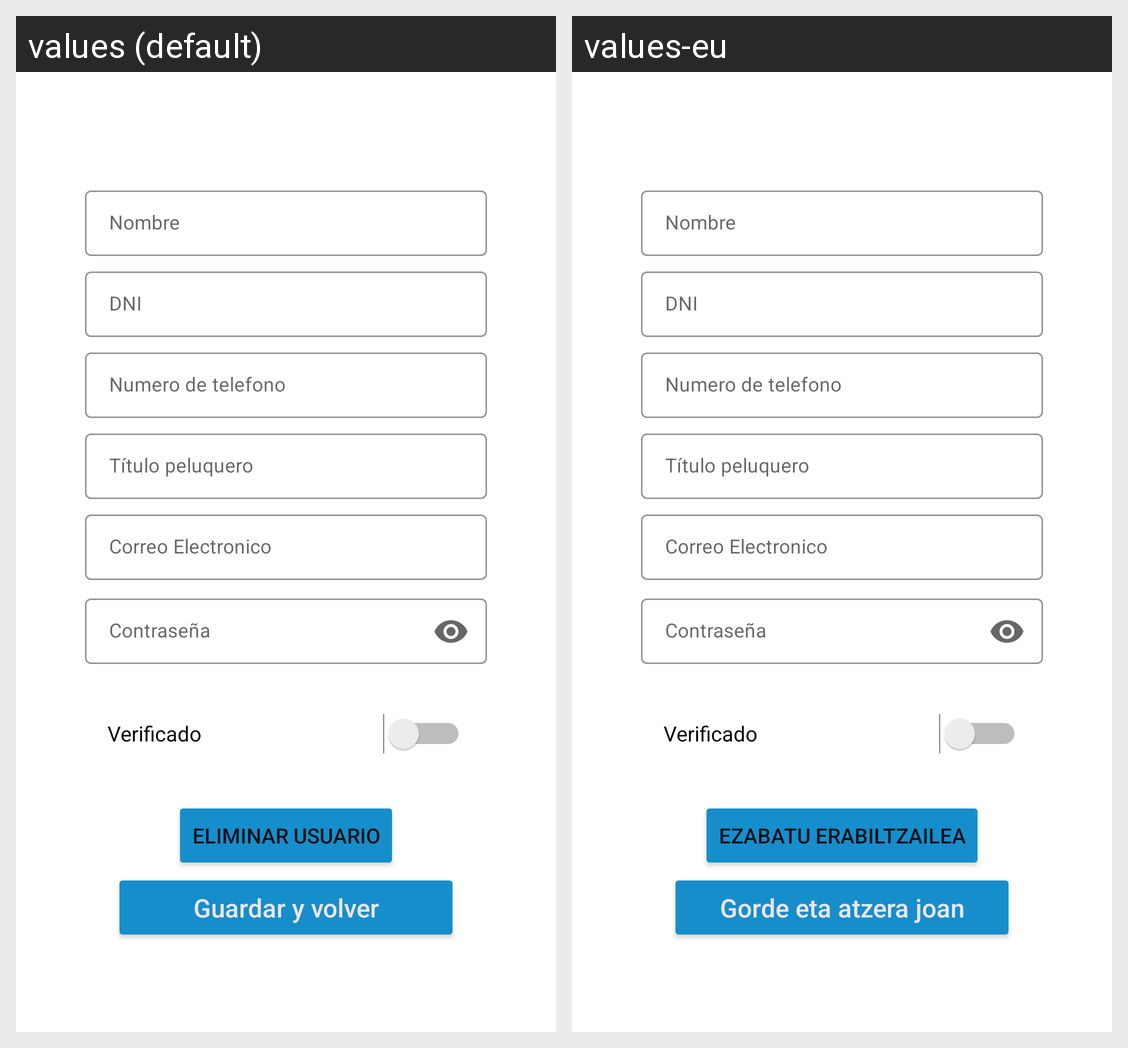

Locale-by-locale string values for the Android screen shown in this grid:
Android screen res/layout/activity_admin_worker.xml rendered under 2 locales, left to right: values (default), values-eu. Device: Nexus 5 (rendered at 1080×1920; each locale shown at half size, 540×960, under a caption strip naming it); theme Theme.HairHood.
Strings drawn on this screen, with the default value and each locale's value (text and hints the layout hard-codes, and strings that could not be matched under every locale, appear in the picture but are not listed):

remove
  values: Eliminar usuario
  values-eu: Ezabatu erabiltzailea

saveAndBack
  values: Guardar y volver
  values-eu: Gorde eta atzera joan
